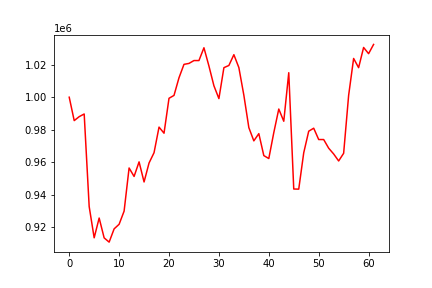

Data behind this chart, as committed beside it:
, 0
0, 1000000
1, 985566
2, 988010
3, 989654
4, 932565
5, 913302
6, 925487
7, 913255
8, 910641
9, 918813
10, 921640
11, 929749
12, 956354
13, 951138
14, 960125
15, 947736
16, 959437
17, 965784
18, 981557
19, 977798
20, 999337
21, 1001109
22, 1011978
23, 1020258
24, 1020834
25, 1022599
26, 1022600
27, 1030496
28, 1019243
29, 1007052
30, 999140
31, 1018211
32, 1019577
33, 1026219
34, 1018267
35, 1001223
36, 981242
37, 973085
38, 977535
39, 964000
40, 962173
41, 978154
42, 992705
43, 985173
44, 1015103
45, 943385
46, 943309
47, 965724
48, 979048
49, 980877
50, 973895
51, 973895
52, 968561
53, 964991
54, 960684
55, 965429
56, 1001119
57, 1023891
58, 1018212
59, 1030669
... 2 more rows
